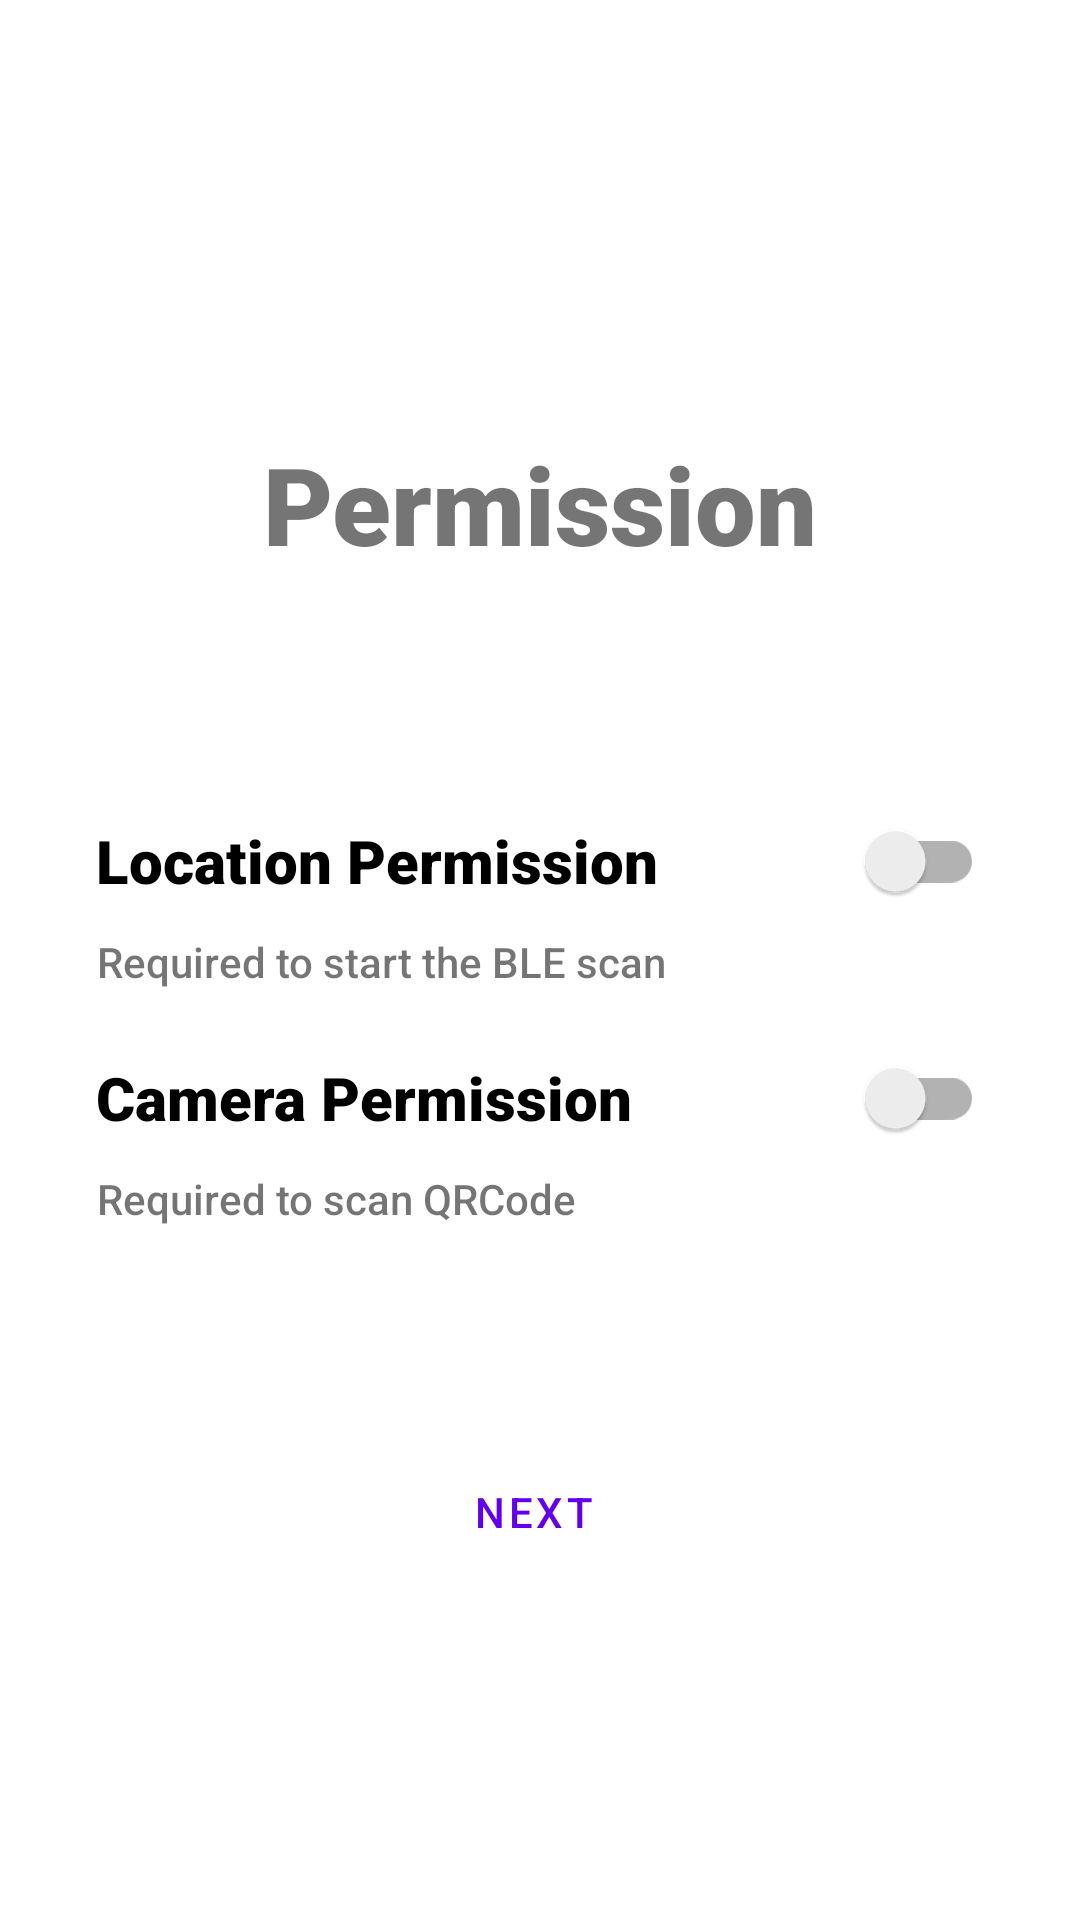

The Android layout XML behind this screen, and the referenced resources:
<!-- AndroidManifest.xml: application theme Theme.MaterialComponents.DayNight.NoActionBar -->
<!-- res/layout/fragment_intro_permission.xml -->
<?xml version="1.0" encoding="utf-8"?>
<androidx.constraintlayout.widget.ConstraintLayout xmlns:android="http://schemas.android.com/apk/res/android"
    xmlns:app="http://schemas.android.com/apk/res-auto"
    android:layout_width="match_parent"
    android:layout_height="match_parent">

    <androidx.constraintlayout.widget.Guideline
        android:id="@+id/guide_line_top"
        android:layout_width="match_parent"
        android:layout_height="wrap_content"
        android:orientation="horizontal"
        app:layout_constraintGuide_percent="0.3" />

    <TextView
        android:id="@+id/intro_title"
        android:layout_width="wrap_content"
        android:layout_height="wrap_content"
        android:fontFamily="sans-serif-black"
        android:text="@string/intro_permission"
        android:textSize="36sp"
        app:layout_constraintBottom_toTopOf="@id/guide_line_top"
        app:layout_constraintEnd_toEndOf="parent"
        app:layout_constraintStart_toStartOf="parent" />

    <androidx.appcompat.widget.SwitchCompat
        android:id="@+id/intro_permission_location"
        android:layout_width="0dp"
        android:layout_height="wrap_content"
        android:layout_marginHorizontal="32dp"
        android:fontFamily="sans-serif-black"
        android:text="@string/intro_location_permission"
        android:textSize="20sp"
        app:layout_constraintBottom_toTopOf="@id/intro_explanation_location"
        app:layout_constraintEnd_toEndOf="parent"
        app:layout_constraintStart_toStartOf="parent"
        app:layout_constraintTop_toBottomOf="@id/guide_line_top"
        app:layout_constraintVertical_chainStyle="packed" />

    <TextView
        android:id="@+id/intro_explanation_location"
        android:layout_width="wrap_content"
        android:layout_height="wrap_content"
        android:fontFamily="sans-serif-medium"
        android:gravity="center"
        android:text="@string/text_location_permission"
        android:textSize="14sp"
        app:layout_constraintBottom_toTopOf="@id/intro_permission_camera"
        app:layout_constraintStart_toStartOf="@id/intro_permission_location"
        app:layout_constraintTop_toBottomOf="@id/intro_permission_location" />

    <androidx.appcompat.widget.SwitchCompat
        android:id="@+id/intro_permission_camera"
        android:layout_width="0dp"
        android:layout_height="wrap_content"
        android:layout_marginHorizontal="32dp"
        android:layout_marginTop="12dp"
        android:fontFamily="sans-serif-black"
        android:text="@string/intro_camera_permission"
        android:textSize="20sp"
        app:layout_constraintBottom_toTopOf="@id/intro_explanation_camera"
        app:layout_constraintEnd_toEndOf="parent"
        app:layout_constraintStart_toStartOf="parent"
        app:layout_constraintTop_toBottomOf="@id/intro_explanation_location" />

    <TextView
        android:id="@+id/intro_explanation_camera"
        android:layout_width="wrap_content"
        android:layout_height="wrap_content"
        android:fontFamily="sans-serif-medium"
        android:gravity="center"
        android:text="@string/text_camera_permission"
        android:textSize="14sp"
        app:layout_constraintBottom_toBottomOf="@id/guide_line_bottom"
        app:layout_constraintStart_toStartOf="@id/intro_permission_camera"
        app:layout_constraintTop_toBottomOf="@id/intro_permission_camera" />

    <androidx.constraintlayout.widget.Guideline
        android:id="@+id/guide_line_bottom"
        android:layout_width="match_parent"
        android:layout_height="wrap_content"
        android:orientation="horizontal"
        app:layout_constraintGuide_percent="0.75" />

    <Button
        android:id="@+id/buttonIntroNext"
        style="@style/Widget.MaterialComponents.Button.OutlinedButton.Icon"
        android:layout_width="wrap_content"
        android:layout_height="wrap_content"
        android:text="@string/welcome_button_next"
        app:layout_constraintEnd_toEndOf="parent"
        app:layout_constraintStart_toStartOf="parent"
        app:layout_constraintTop_toBottomOf="@id/guide_line_bottom" />
</androidx.constraintlayout.widget.ConstraintLayout>
<!-- resources referenced by this layout -->
<resources>
  <string name="intro_camera_permission">Camera Permission</string>
  <string name="intro_location_permission">Location Permission</string>
  <string name="intro_permission">Permission</string>
  <string name="text_camera_permission">Required to scan QRCode</string>
  <string name="text_location_permission">Required to start the BLE scan</string>
  <string name="welcome_button_next">Next</string>
</resources>
